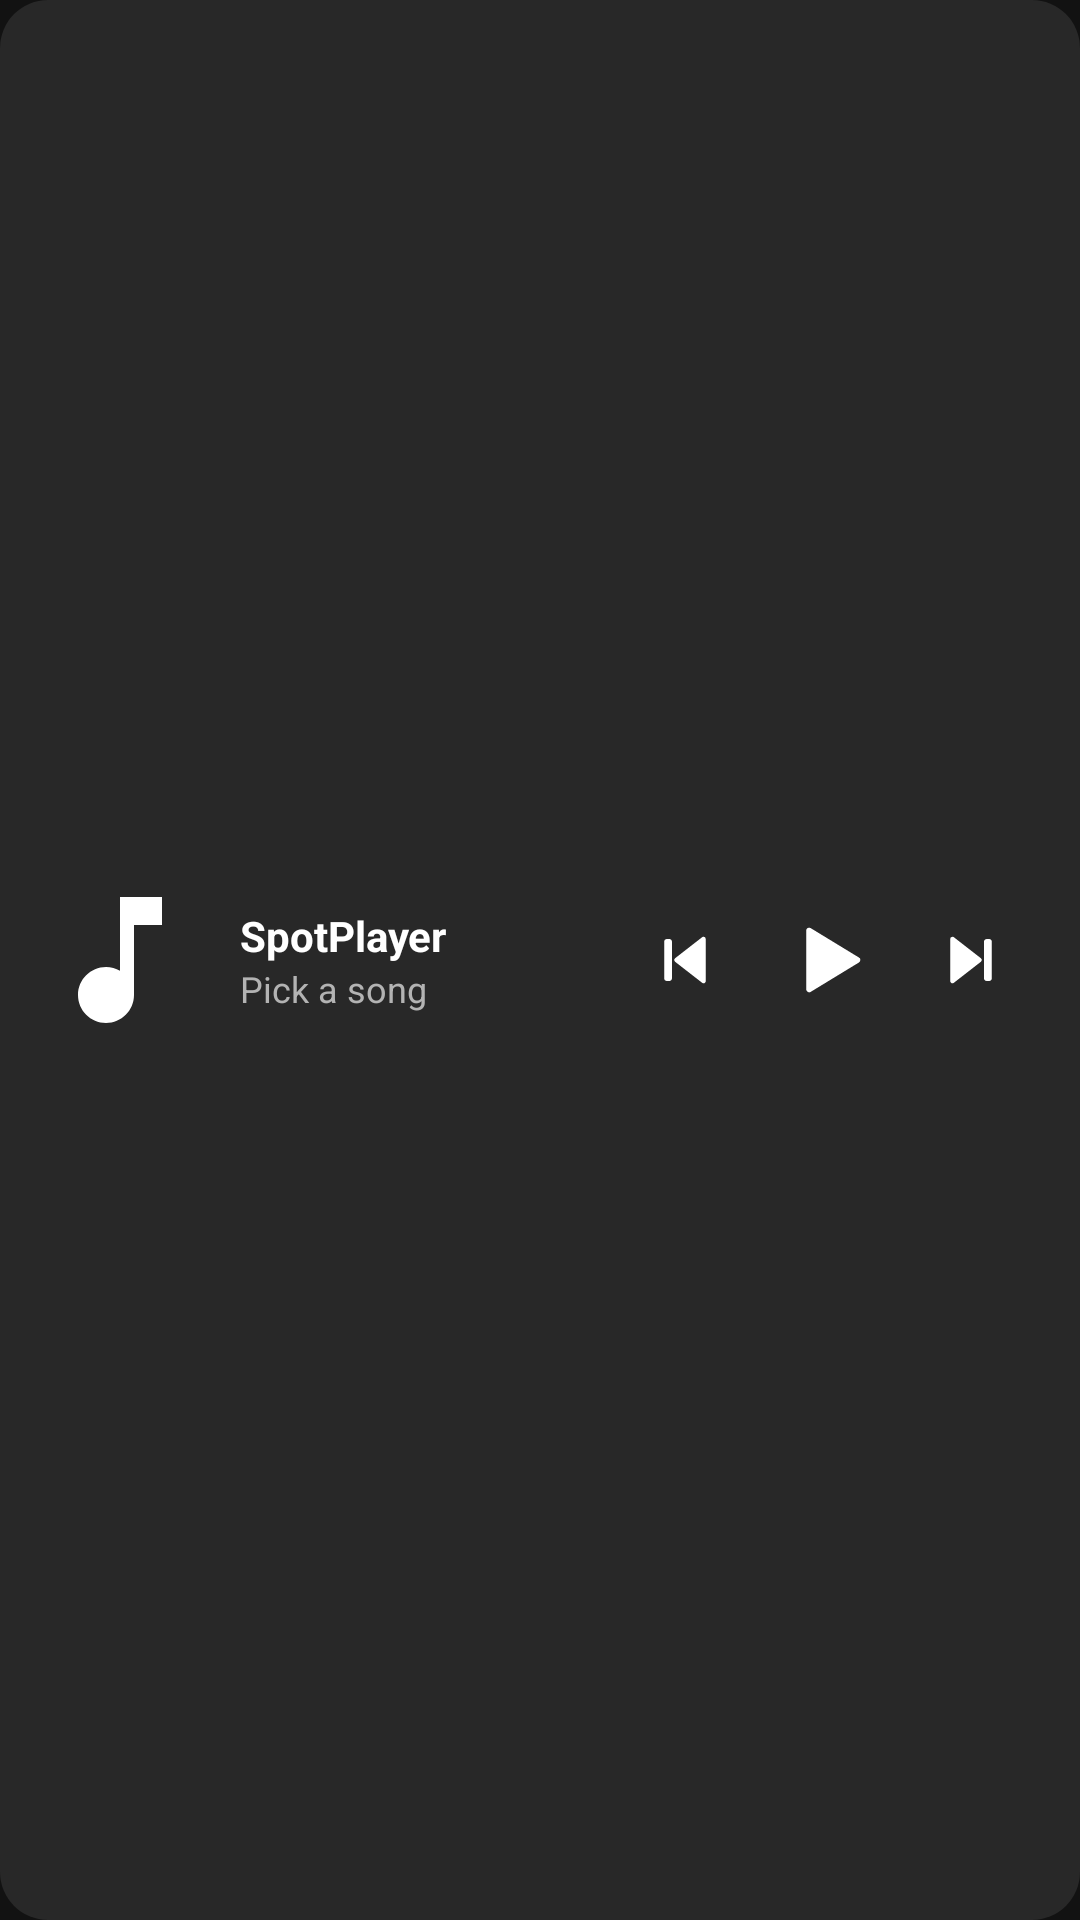

Layout XML and referenced resources for this Android screen:
<!-- AndroidManifest.xml: application theme AppTheme -->
<!-- res/layout/widget_player.xml -->
<?xml version="1.0" encoding="utf-8"?>
<LinearLayout xmlns:android="http://schemas.android.com/apk/res/android"
    android:layout_width="match_parent"
    android:layout_height="wrap_content"
    android:background="@drawable/bg_widget"
    android:gravity="center_vertical"
    android:orientation="horizontal"
    android:padding="12dp">

    <ImageView
        android:id="@+id/widgetArt"
        android:layout_width="56dp"
        android:layout_height="56dp"
        android:contentDescription="@string/auto_album_art"
        android:scaleType="centerCrop"
        android:src="@drawable/ic_note" />

    <LinearLayout
        android:layout_width="0dp"
        android:layout_height="wrap_content"
        android:layout_marginStart="12dp"
        android:layout_weight="1"
        android:orientation="vertical">

        <TextView
            android:id="@+id/widgetTitle"
            android:layout_width="match_parent"
            android:layout_height="wrap_content"
            android:ellipsize="end"
            android:maxLines="1"
            android:text="@string/auto_spotplayer"
            android:textColor="@color/spotify_white"
            android:textSize="14sp"
            android:textStyle="bold" />

        <TextView
            android:id="@+id/widgetArtist"
            android:layout_width="match_parent"
            android:layout_height="wrap_content"
            android:ellipsize="end"
            android:maxLines="1"
            android:text="@string/auto_pick_a_song"
            android:textColor="@color/spotify_gray"
            android:textSize="12sp" />
    </LinearLayout>

    <ImageView
        android:id="@+id/widgetPrev"
        android:layout_width="48dp"
        android:layout_height="48dp"
        android:contentDescription="@string/auto_previous"
        android:padding="12dp"
        android:src="@drawable/ic_prev" />

    <ImageView
        android:id="@+id/widgetPlayIcon"
        android:layout_width="48dp"
        android:layout_height="48dp"
        android:contentDescription="@string/auto_play_or_pause"
        android:padding="9dp"
        android:src="@drawable/ic_play" />

    <ImageView
        android:id="@+id/widgetNext"
        android:layout_width="48dp"
        android:layout_height="48dp"
        android:contentDescription="@string/auto_next"
        android:padding="12dp"
        android:src="@drawable/ic_next" />
</LinearLayout>
<!-- resources referenced by this layout -->
<resources>
  <color name="spotify_gray">#B3B3B3</color>
  <color name="spotify_white">#FFFFFF</color>
  <!-- drawable bg_widget (drawable) -->
  <?xml version="1.0" encoding="utf-8"?>
  <shape xmlns:android="http://schemas.android.com/apk/res/android" android:shape="rectangle">
      <solid android:color="#282828" />
      <corners android:radius="16dp" />
  </shape>
  <!-- drawable ic_next (drawable) -->
  <?xml version="1.0" encoding="utf-8"?>
  <vector xmlns:android="http://schemas.android.com/apk/res/android"
      android:width="24dp"
      android:height="24dp"
      android:viewportWidth="24"
      android:viewportHeight="24">
      <path
          android:fillColor="#FFFFFF"
          android:strokeColor="#FFFFFF"
          android:strokeWidth="1.5"
          android:strokeLineJoin="round"
          android:pathData="M5.5,5 L14.5,12 L5.5,19 Z" />
      <path
          android:fillColor="#FFFFFF"
          android:pathData="M17,5 L17.6,5 A1,1 0 0 1 18.6,6 L18.6,18 A1,1 0 0 1 17.6,19 L17,19 A1,1 0 0 1 16,18 L16,6 A1,1 0 0 1 17,5 Z" />
  </vector>
  <!-- drawable ic_note (drawable) -->
  <?xml version="1.0" encoding="utf-8"?>
  <vector xmlns:android="http://schemas.android.com/apk/res/android"
      android:width="24dp" android:height="24dp"
      android:viewportWidth="24" android:viewportHeight="24">
      <path android:fillColor="#FFFFFF" android:pathData="M12,3v10.55c-0.59,-0.34 -1.27,-0.55 -2,-0.55 -2.21,0 -4,1.79 -4,4s1.79,4 4,4 4,-1.79 4,-4L14,7h4L18,3h-6z"/>
  </vector>
  <!-- drawable ic_play (drawable) -->
  <?xml version="1.0" encoding="utf-8"?>
  <vector xmlns:android="http://schemas.android.com/apk/res/android"
      android:width="24dp" android:height="24dp"
      android:viewportWidth="24" android:viewportHeight="24">
      <path
          android:fillColor="#FFFFFF"
          android:strokeColor="#FFFFFF"
          android:strokeWidth="1.6"
          android:strokeLineJoin="round"
          android:pathData="M7,4.2 L19.8,12 L7,19.8 Z"/>
  </vector>
  <!-- drawable ic_prev (drawable) -->
  <?xml version="1.0" encoding="utf-8"?>
  <vector xmlns:android="http://schemas.android.com/apk/res/android"
      android:width="24dp"
      android:height="24dp"
      android:viewportWidth="24"
      android:viewportHeight="24">
      <path
          android:fillColor="#FFFFFF"
          android:pathData="M6.4,5 L7,5 A1,1 0 0 1 8,6 L8,18 A1,1 0 0 1 7,19 L6.4,19 A1,1 0 0 1 5.4,18 L5.4,6 A1,1 0 0 1 6.4,5 Z" />
      <path
          android:fillColor="#FFFFFF"
          android:strokeColor="#FFFFFF"
          android:strokeWidth="1.5"
          android:strokeLineJoin="round"
          android:pathData="M18.5,5 L9.5,12 L18.5,19 Z" />
  </vector>
  <string name="auto_album_art">"Album art"</string>
  <string name="auto_next">"Next"</string>
  <string name="auto_pick_a_song">"Pick a song"</string>
  <string name="auto_play_or_pause">"Play or pause"</string>
  <string name="auto_previous">"Previous"</string>
  <string name="auto_spotplayer">"SpotPlayer"</string>
  <style name="AppTheme" parent="android:Theme.Material.NoActionBar">
          <item name="android:windowBackground">@color/spotify_black</item>
          <item name="android:colorAccent">@color/spotify_green</item>
          <item name="android:statusBarColor">@color/spotify_black</item>
          <item name="android:navigationBarColor">@color/spotify_black</item>
          <item name="android:windowLightStatusBar">false</item>
          <item name="android:windowLightNavigationBar">false</item>
          <item name="amoledBg">@color/spotify_black</item>
          <item name="amoledSurface">@color/spotify_surface</item>
          <item name="amoledCard">@color/spotify_card</item>
      </style>
  <color name="spotify_black">#121212</color>
  <color name="spotify_green">#1ABC54</color>
  <color name="spotify_surface">#181818</color>
  <color name="spotify_card">#282828</color>
</resources>
